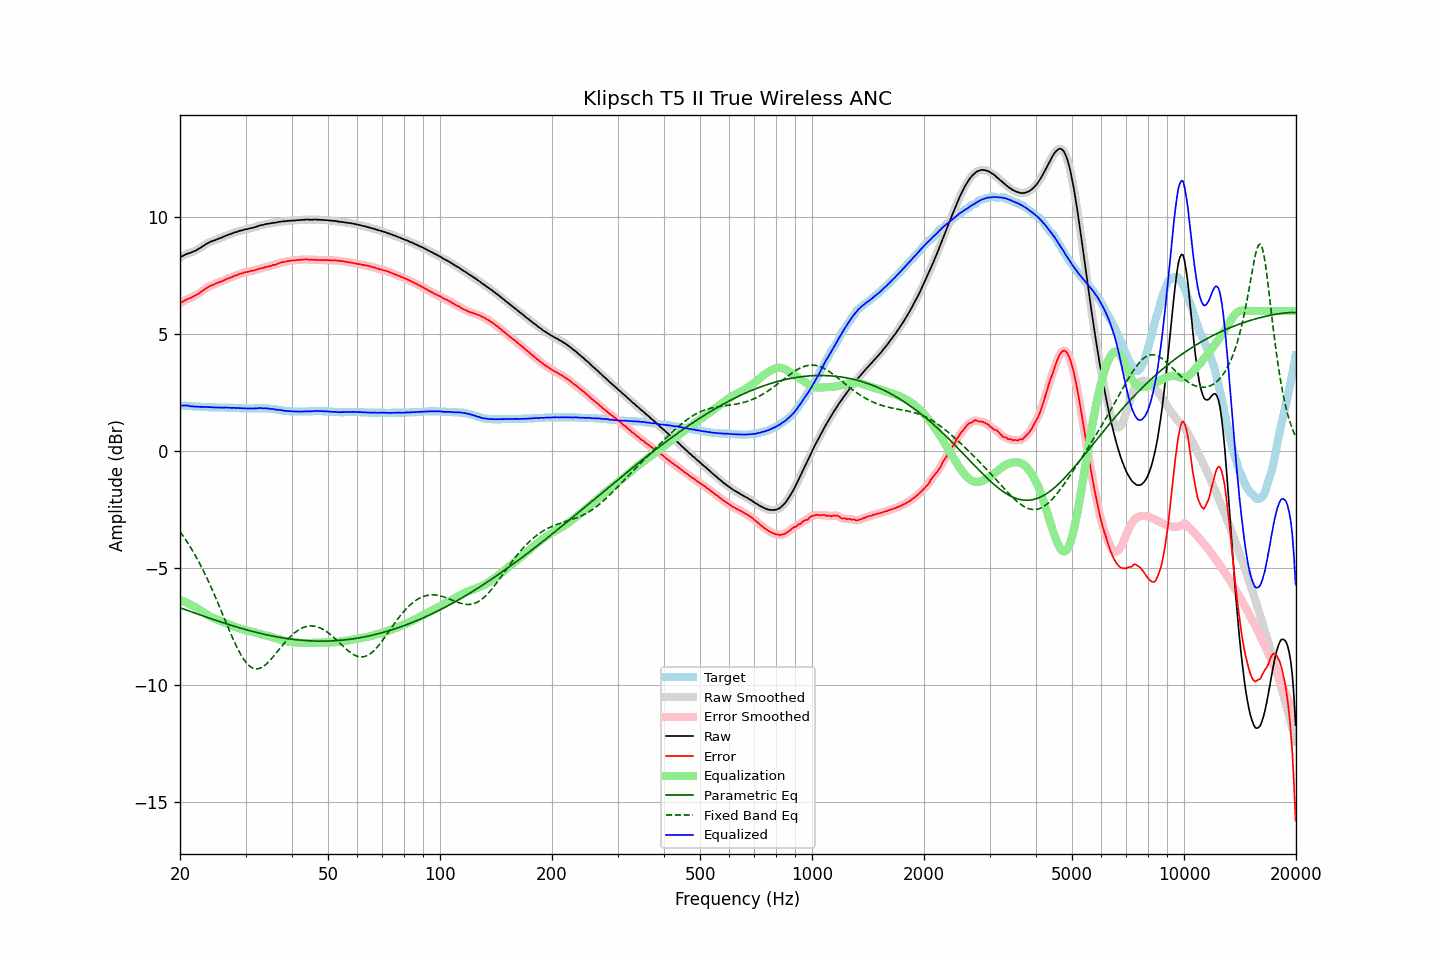

The file beside this chart, header and first rows:
frequency, raw, error, smoothed, error_smoothed, equalization, parametric_eq, fixed_band_eq, equalized_raw, equalized_smoothed, target
20.00, 8.29, 6.33, 8.29, 6.33, -6.34, -6.69, -3.43, 1.95, 1.94, 1.96
20.20, 8.33, 6.37, 8.33, 6.37, -6.37, -6.71, -3.53, 1.96, 1.95, 1.96
20.40, 8.36, 6.41, 8.36, 6.41, -6.40, -6.74, -3.63, 1.95, 1.96, 1.95
20.61, 8.40, 6.45, 8.40, 6.45, -6.44, -6.76, -3.73, 1.96, 1.96, 1.95
20.81, 8.43, 6.49, 8.43, 6.48, -6.47, -6.79, -3.83, 1.96, 1.96, 1.94
21.02, 8.46, 6.52, 8.45, 6.51, -6.50, -6.81, -3.94, 1.95, 1.95, 1.94
21.23, 8.47, 6.54, 8.48, 6.54, -6.54, -6.83, -4.04, 1.93, 1.94, 1.93
21.44, 8.50, 6.57, 8.50, 6.57, -6.58, -6.86, -4.16, 1.92, 1.92, 1.93
21.66, 8.53, 6.61, 8.53, 6.60, -6.61, -6.88, -4.27, 1.92, 1.92, 1.92
21.87, 8.56, 6.64, 8.56, 6.64, -6.64, -6.91, -4.39, 1.92, 1.92, 1.92
22.09, 8.59, 6.68, 8.59, 6.68, -6.68, -6.93, -4.51, 1.91, 1.91, 1.91
22.31, 8.63, 6.72, 8.63, 6.72, -6.72, -6.96, -4.64, 1.91, 1.91, 1.91
22.54, 8.67, 6.76, 8.67, 6.76, -6.77, -6.98, -4.77, 1.90, 1.90, 1.91
22.76, 8.71, 6.81, 8.71, 6.81, -6.81, -7.00, -4.90, 1.90, 1.90, 1.90
22.99, 8.76, 6.86, 8.76, 6.86, -6.86, -7.03, -5.03, 1.90, 1.90, 1.90
23.22, 8.80, 6.91, 8.80, 6.91, -6.91, -7.05, -5.17, 1.89, 1.90, 1.89
23.45, 8.85, 6.96, 8.85, 6.95, -6.95, -7.08, -5.31, 1.90, 1.90, 1.89
23.69, 8.89, 7.00, 8.89, 7.00, -6.99, -7.10, -5.46, 1.89, 1.89, 1.89
23.92, 8.92, 7.04, 8.92, 7.04, -7.03, -7.12, -5.61, 1.89, 1.89, 1.88
24.16, 8.96, 7.08, 8.95, 7.07, -7.07, -7.15, -5.76, 1.89, 1.88, 1.88
24.40, 8.98, 7.10, 8.98, 7.10, -7.10, -7.17, -5.91, 1.88, 1.88, 1.88
24.65, 9.01, 7.13, 9.01, 7.13, -7.13, -7.19, -6.07, 1.88, 1.87, 1.88
24.89, 9.03, 7.16, 9.03, 7.16, -7.16, -7.22, -6.22, 1.87, 1.87, 1.87
25.14, 9.06, 7.19, 9.06, 7.19, -7.19, -7.24, -6.39, 1.87, 1.87, 1.87
25.39, 9.09, 7.22, 9.08, 7.21, -7.22, -7.26, -6.55, 1.87, 1.87, 1.87
25.65, 9.11, 7.24, 9.11, 7.24, -7.24, -7.29, -6.71, 1.86, 1.87, 1.87
25.91, 9.14, 7.27, 9.14, 7.27, -7.27, -7.31, -6.88, 1.87, 1.87, 1.87
26.16, 9.17, 7.30, 9.17, 7.30, -7.30, -7.33, -7.04, 1.87, 1.87, 1.87
26.43, 9.20, 7.33, 9.20, 7.33, -7.33, -7.35, -7.21, 1.87, 1.87, 1.87
26.69, 9.23, 7.37, 9.23, 7.36, -7.36, -7.38, -7.38, 1.87, 1.87, 1.86
26.96, 9.25, 7.39, 9.25, 7.39, -7.39, -7.40, -7.54, 1.86, 1.86, 1.86
27.23, 9.28, 7.42, 9.28, 7.41, -7.42, -7.42, -7.70, 1.86, 1.86, 1.86
27.50, 9.30, 7.44, 9.30, 7.44, -7.44, -7.44, -7.86, 1.85, 1.86, 1.86
27.77, 9.33, 7.47, 9.33, 7.47, -7.47, -7.46, -8.02, 1.86, 1.86, 1.86
28.05, 9.36, 7.51, 9.35, 7.50, -7.50, -7.48, -8.17, 1.86, 1.85, 1.85
28.33, 9.37, 7.52, 9.38, 7.53, -7.52, -7.50, -8.32, 1.84, 1.85, 1.85
28.62, 9.40, 7.55, 9.40, 7.55, -7.55, -7.52, -8.45, 1.85, 1.85, 1.85
28.90, 9.42, 7.58, 9.42, 7.57, -7.57, -7.54, -8.59, 1.85, 1.84, 1.84
29.19, 9.44, 7.60, 9.44, 7.60, -7.60, -7.56, -8.71, 1.84, 1.84, 1.84
29.48, 9.45, 7.61, 9.46, 7.62, -7.62, -7.58, -8.82, 1.83, 1.84, 1.84
29.78, 9.48, 7.65, 9.47, 7.64, -7.64, -7.60, -8.92, 1.84, 1.83, 1.83
30.08, 9.49, 7.66, 9.49, 7.66, -7.65, -7.62, -9.02, 1.83, 1.83, 1.83
30.38, 9.50, 7.67, 9.50, 7.67, -7.67, -7.64, -9.10, 1.83, 1.83, 1.83
30.68, 9.52, 7.69, 9.52, 7.69, -7.69, -7.66, -9.16, 1.83, 1.83, 1.83
30.99, 9.54, 7.71, 9.53, 7.70, -7.70, -7.68, -9.22, 1.83, 1.83, 1.83
31.30, 9.55, 7.72, 9.55, 7.72, -7.72, -7.70, -9.26, 1.83, 1.83, 1.83
31.61, 9.57, 7.73, 9.57, 7.73, -7.74, -7.71, -9.28, 1.83, 1.83, 1.84
31.93, 9.59, 7.75, 9.59, 7.75, -7.75, -7.73, -9.30, 1.83, 1.83, 1.84
32.24, 9.61, 7.77, 9.61, 7.77, -7.77, -7.75, -9.30, 1.84, 1.84, 1.84
32.57, 9.64, 7.80, 9.64, 7.80, -7.79, -7.77, -9.29, 1.85, 1.85, 1.84
32.89, 9.66, 7.82, 9.65, 7.81, -7.81, -7.78, -9.26, 1.85, 1.84, 1.84
33.22, 9.67, 7.83, 9.67, 7.83, -7.83, -7.80, -9.23, 1.84, 1.84, 1.84
33.55, 9.68, 7.84, 9.69, 7.85, -7.85, -7.81, -9.19, 1.83, 1.84, 1.84
33.89, 9.71, 7.87, 9.70, 7.86, -7.87, -7.83, -9.14, 1.84, 1.84, 1.84
34.23, 9.72, 7.89, 9.72, 7.88, -7.88, -7.85, -9.08, 1.83, 1.83, 1.83
34.57, 9.73, 7.90, 9.73, 7.90, -7.90, -7.86, -9.01, 1.83, 1.83, 1.83
34.92, 9.74, 7.92, 9.74, 7.92, -7.92, -7.87, -8.94, 1.82, 1.82, 1.82
35.27, 9.75, 7.94, 9.75, 7.94, -7.94, -7.89, -8.86, 1.81, 1.81, 1.81
35.62, 9.77, 7.97, 9.76, 7.96, -7.96, -7.90, -8.78, 1.81, 1.80, 1.80
35.97, 9.77, 7.97, 9.77, 7.98, -7.98, -7.92, -8.69, 1.79, 1.79, 1.80
... 635 more rows
